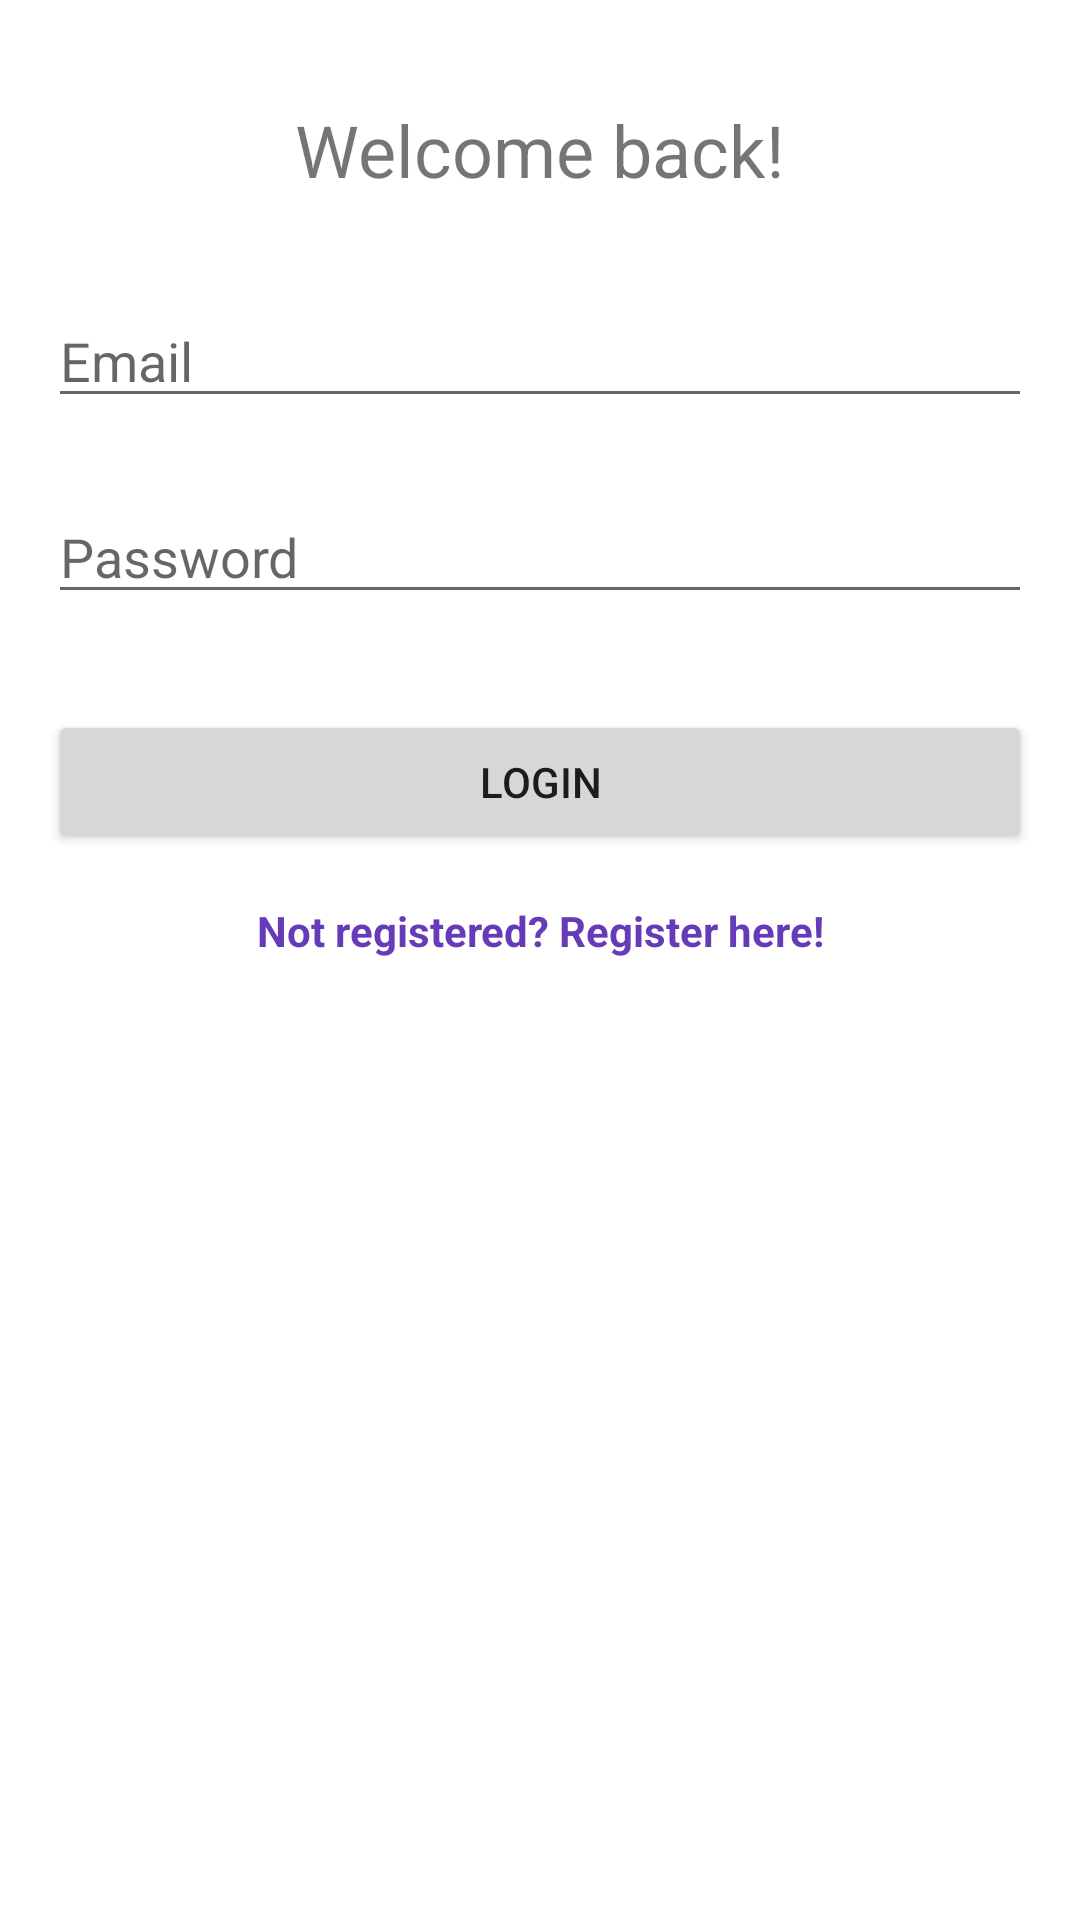

The Android layout XML behind this screen, and the referenced resources:
<!-- AndroidManifest.xml: application theme Theme.DiWHYWebshop -->
<!-- res/layout/activity_login.xml -->
<?xml version="1.0" encoding="utf-8"?>
<ScrollView android:layout_width="match_parent"
    android:layout_height="match_parent"
    xmlns:android="http://schemas.android.com/apk/res/android">
<androidx.constraintlayout.widget.ConstraintLayout xmlns:android="http://schemas.android.com/apk/res/android"
    xmlns:app="http://schemas.android.com/apk/res-auto"
    xmlns:tools="http://schemas.android.com/tools"
    android:layout_width="match_parent"
    android:layout_height="match_parent"
    tools:context=".LoginActivity">

    <TextView
        android:id="@+id/logTitleTextView"
        android:layout_width="wrap_content"
        android:layout_height="wrap_content"
        android:text="Welcome back!"
        android:textSize="24sp"
        app:layout_constraintBottom_toBottomOf="parent"
        app:layout_constraintEnd_toEndOf="parent"
        app:layout_constraintStart_toStartOf="parent"
        app:layout_constraintTop_toTopOf="parent"
        app:layout_constraintVertical_bias="0.1" />

    <EditText
        android:id="@+id/logEmailEditText"
        android:layout_width="0dp"
        android:layout_height="wrap_content"
        android:layout_marginStart="16dp"
        android:layout_marginTop="32dp"
        android:layout_marginEnd="16dp"
        android:ems="10"
        android:hint="Email"
        android:inputType="textEmailAddress"
        app:layout_constraintEnd_toEndOf="parent"
        app:layout_constraintStart_toStartOf="parent"
        app:layout_constraintTop_toBottomOf="@+id/logTitleTextView" />

    <EditText
        android:id="@+id/logPasswordEditText"
        android:layout_width="0dp"
        android:layout_height="wrap_content"
        android:layout_marginStart="16dp"
        android:layout_marginTop="24dp"
        android:layout_marginEnd="16dp"
        android:ems="10"
        android:hint="Password"
        android:inputType="textPassword"
        app:layout_constraintEnd_toEndOf="parent"
        app:layout_constraintStart_toStartOf="parent"
        app:layout_constraintTop_toBottomOf="@+id/logEmailEditText" />

    <Button
        android:id="@+id/loginButton"
        android:layout_width="0dp"
        android:layout_height="wrap_content"
        android:layout_marginStart="16dp"
        android:layout_marginTop="32dp"
        android:layout_marginEnd="16dp"
        android:text="Login"
        app:layout_constraintEnd_toEndOf="parent"
        app:layout_constraintStart_toStartOf="parent"
        app:layout_constraintTop_toBottomOf="@+id/logPasswordEditText" />

    <TextView
        android:id="@+id/goToRegisterText"
        android:layout_width="wrap_content"
        android:layout_height="wrap_content"
        android:layout_marginStart="16dp"
        android:layout_marginTop="16dp"
        android:layout_marginEnd="16dp"
        android:text="Not registered? Register here!"
        android:textColor="#673AB7"
        android:textStyle="bold"
        app:layout_constraintEnd_toEndOf="parent"
        app:layout_constraintStart_toStartOf="parent"
        app:layout_constraintTop_toBottomOf="@+id/loginButton" />

    <ProgressBar
        android:id="@+id/logProgressBar"
        style="?android:attr/progressBarStyle"
        android:layout_width="wrap_content"
        android:layout_height="wrap_content"
        android:visibility="invisible"
        app:layout_constraintBottom_toBottomOf="parent"
        app:layout_constraintEnd_toEndOf="parent"
        app:layout_constraintStart_toStartOf="parent"
        app:layout_constraintTop_toBottomOf="@+id/goToRegisterText"
        app:layout_constraintVertical_bias="0.15" />

</androidx.constraintlayout.widget.ConstraintLayout>
</ScrollView>
<!-- resources referenced by this layout -->
<resources>
  <style name="Theme.DiWHYWebshop" parent="Theme.MaterialComponents.DayNight.DarkActionBar">
          
          <item name="colorPrimary">@color/purple_500</item>
          <item name="colorPrimaryVariant">@color/purple_700</item>
          <item name="colorOnPrimary">@color/white</item>
          
          <item name="colorSecondary">@color/teal_200</item>
          <item name="colorSecondaryVariant">@color/teal_700</item>
          <item name="colorOnSecondary">@color/black</item>
          
          <item name="android:statusBarColor" tools:targetApi="l">?attr/colorPrimaryVariant</item>
          
      </style>
  <!-- not gathered from this repository: default colours our renderer supplied (Android Studio template values) -->
  <color name="purple_500">#FF6200EE</color>
  <color name="purple_700">#FF3700B3</color>
  <color name="teal_200">#FF03DAC5</color>
  <color name="teal_700">#FF018786</color>
  <color name="black">#FF000000</color>
  <color name="white">#FFFFFFFF</color>
</resources>
